2-way image classification set "dataset" from GitHub (Anggaputra9/project_pcd); label vocabulary: matang, mentah.

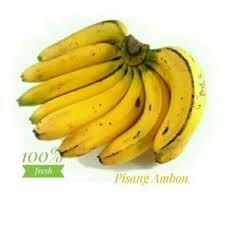
Label: matang

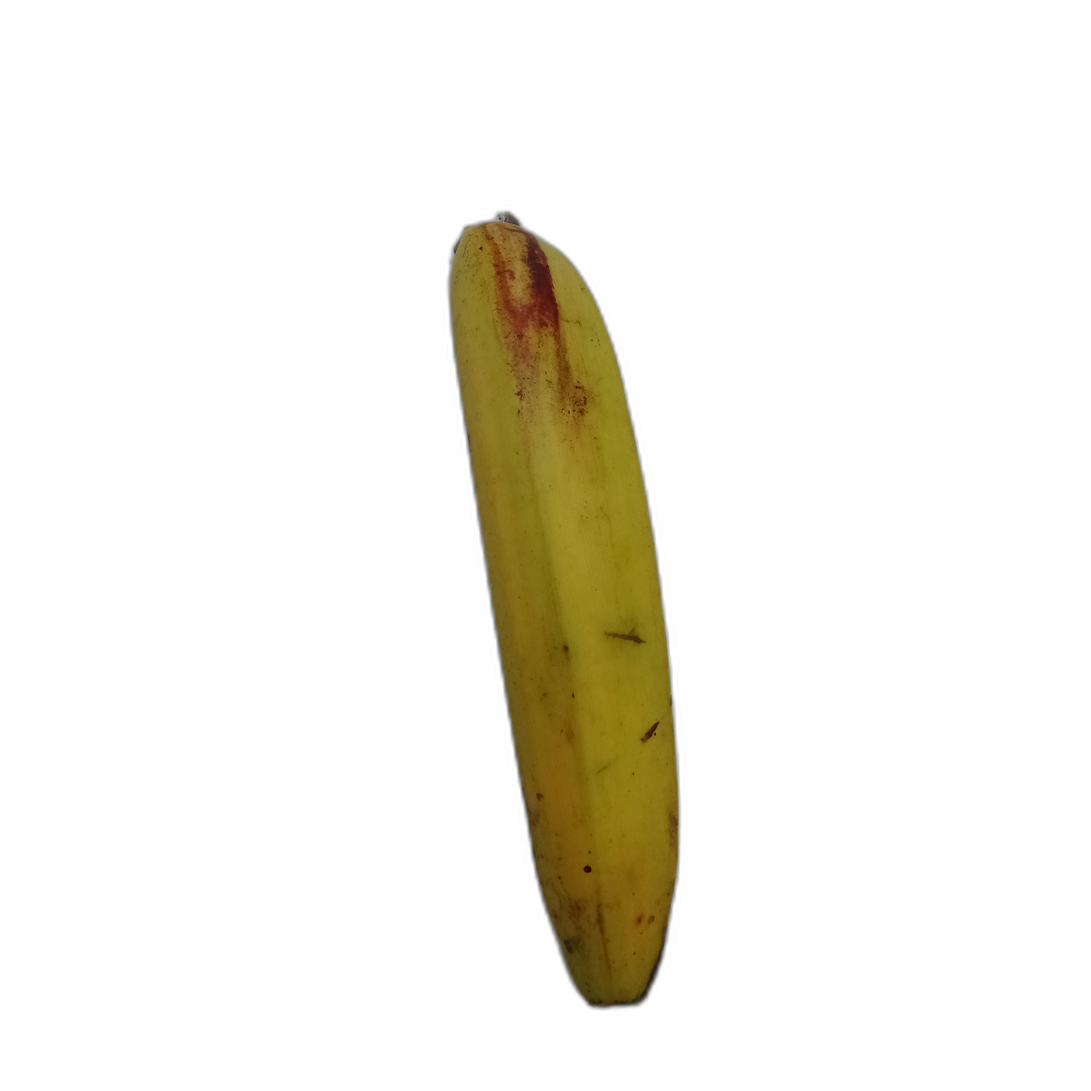
Label: matang

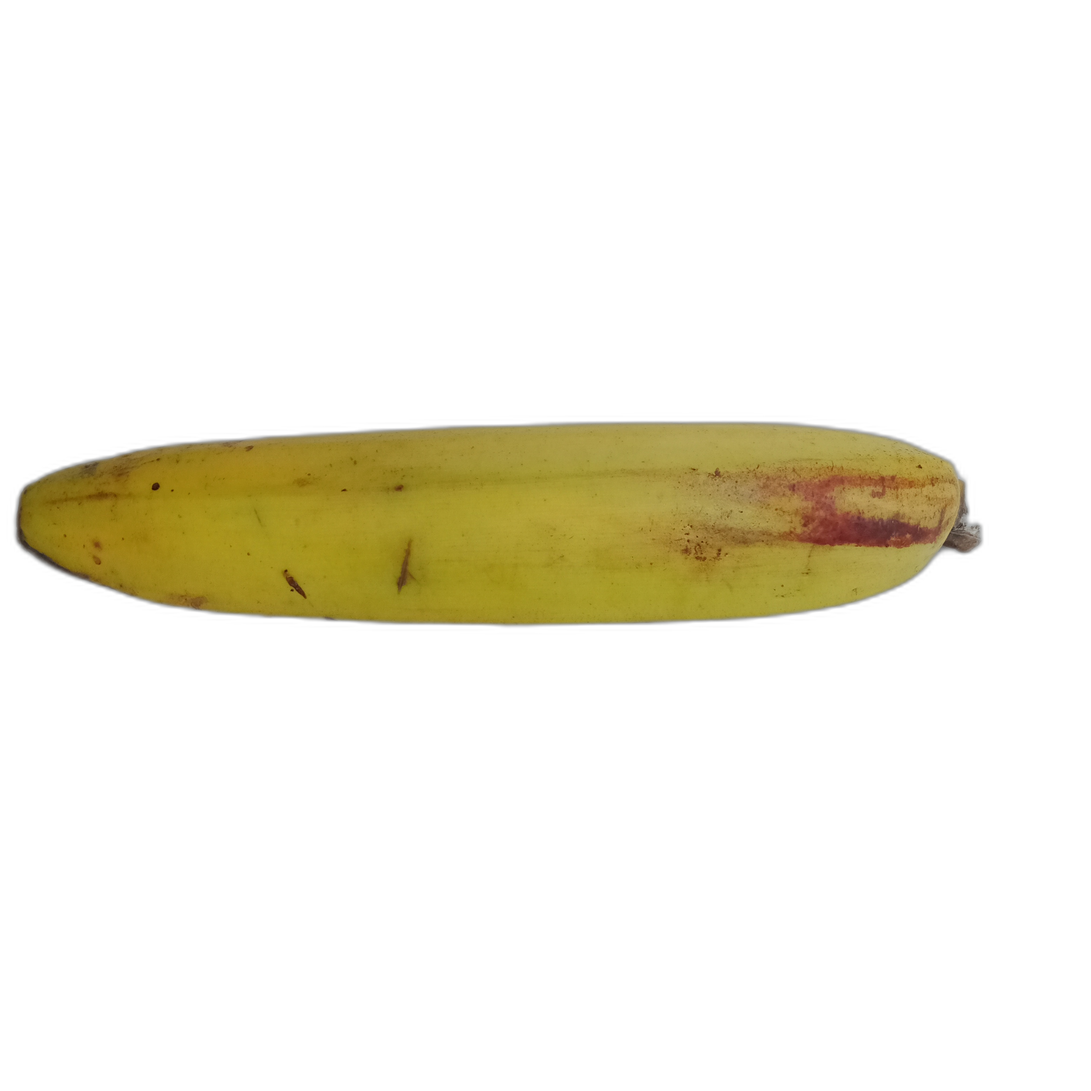
Label: matang

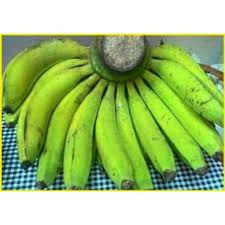
Label: mentah

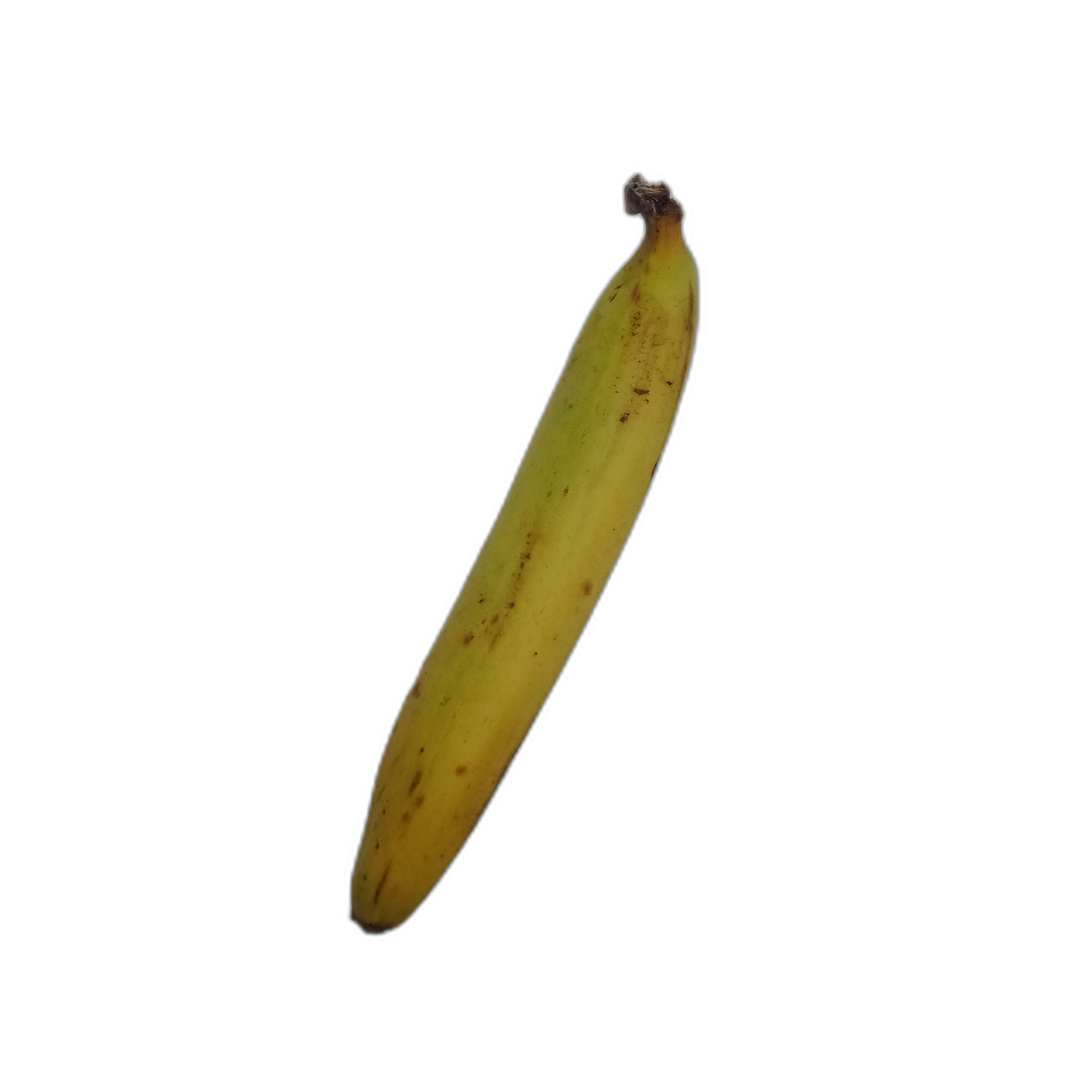
Label: matang

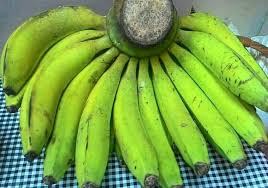
Label: mentah
